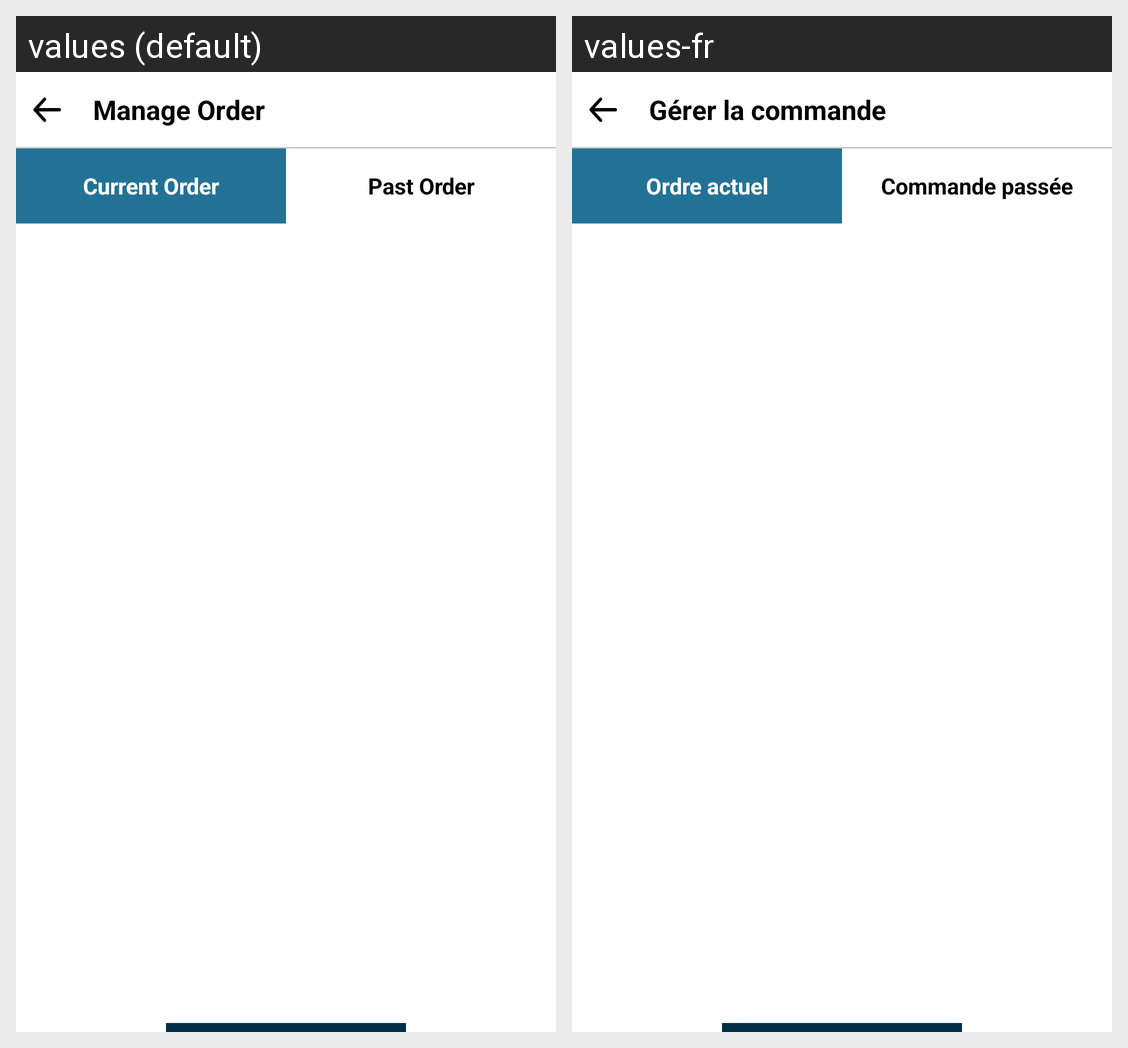

Locale-by-locale string values for the Android screen shown in this grid:
Android screen res/layout/activity_manageorders.xml rendered under 2 locales, left to right: values (default), values-fr. Device: Nexus 5 (rendered at 1080×1920; each locale shown at half size, 540×960, under a caption strip naming it); theme AppTheme.
Strings drawn on this screen, with the default value and each locale's value (text and hints the layout hard-codes, and strings that could not be matched under every locale, appear in the picture but are not listed):

manage_order
  values: Manage Order
  values-fr: Gérer la commande

current_order
  values: Current Order
  values-fr: Ordre actuel

past_order
  values: Past Order
  values-fr: Commande passée
